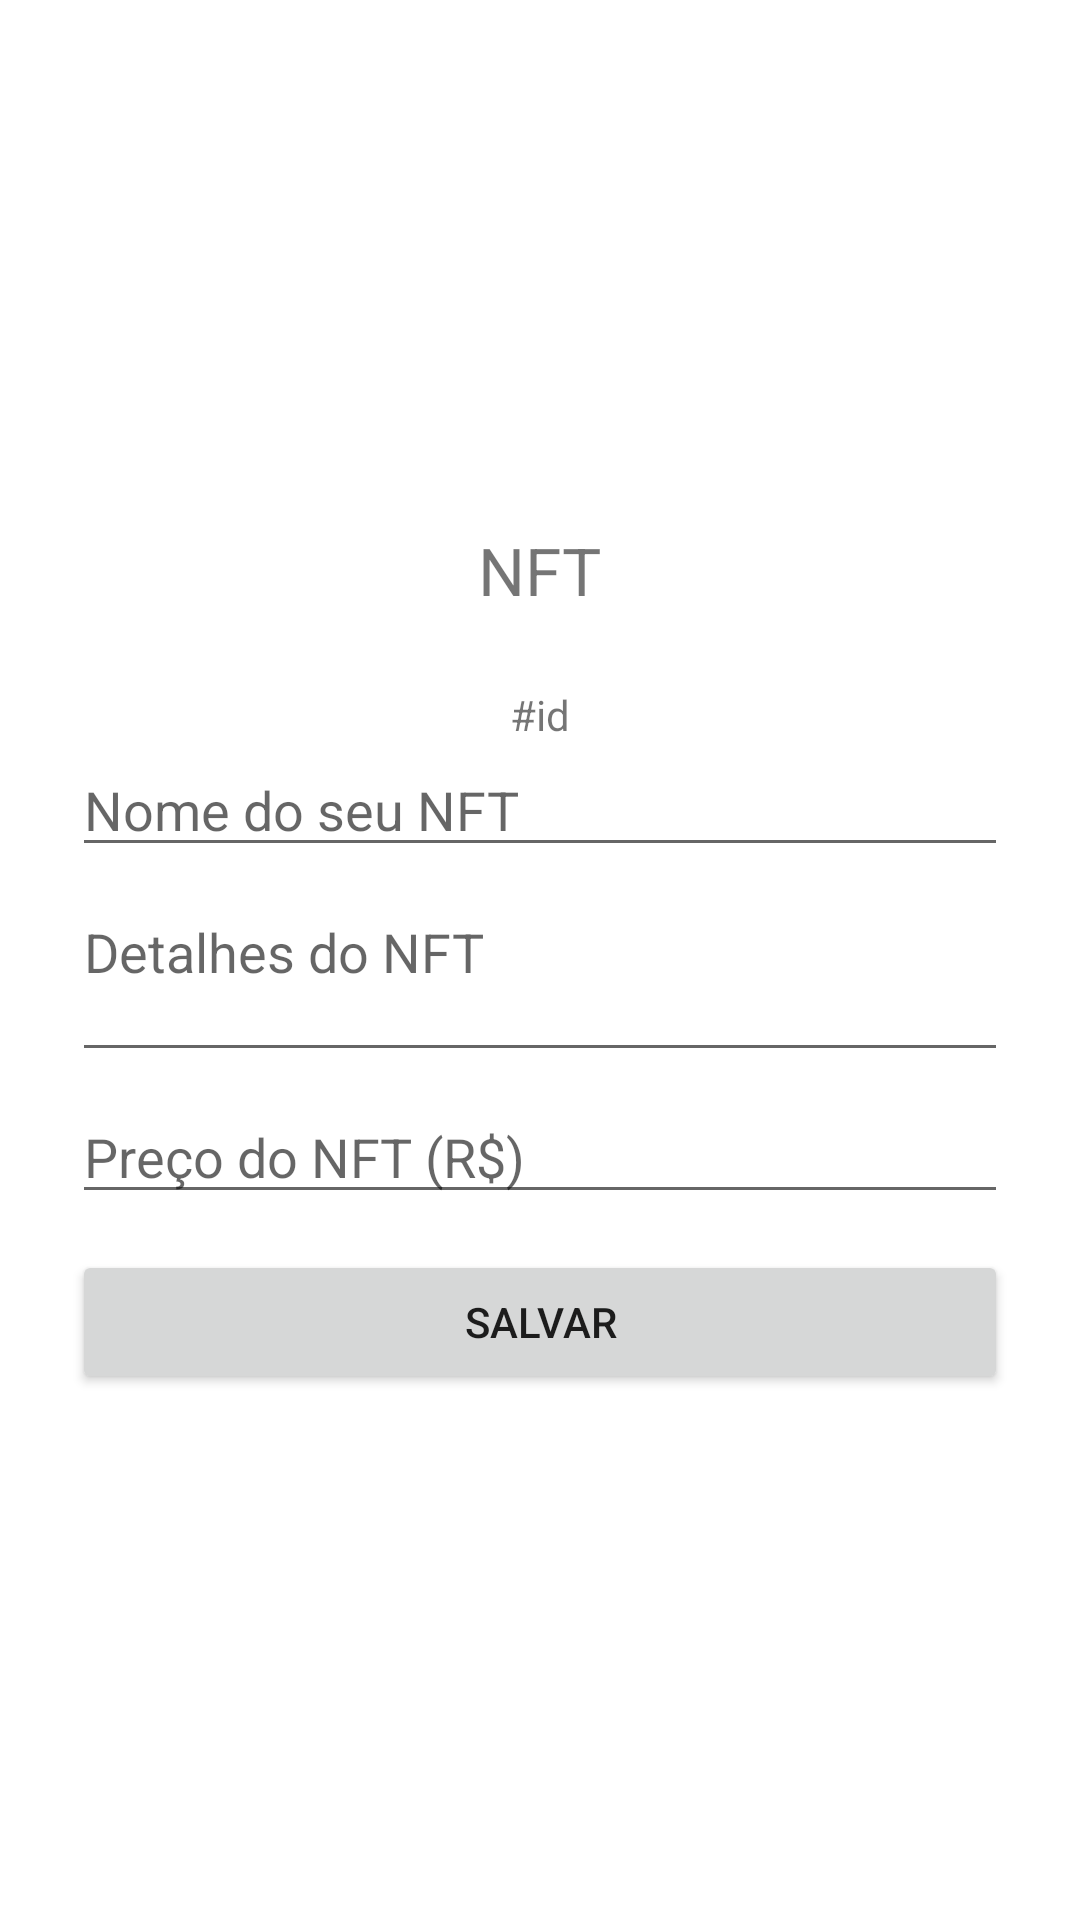

Here is an Android app screen rendered from its layout file. Give the layout XML and the strings, colors and styles it references.
<!-- AndroidManifest.xml: application theme Theme.Narvigationex -->
<!-- res/layout/activity_form.xml -->
<?xml version="1.0" encoding="utf-8"?>
<LinearLayout
    xmlns:android="http://schemas.android.com/apk/res/android"
    xmlns:app="http://schemas.android.com/apk/res-auto"
    xmlns:tools="http://schemas.android.com/tools"
    android:layout_width="match_parent"
    android:layout_height="match_parent"
    tools:context=".FormActivity"
    android:orientation="vertical"
    android:gravity="center_vertical"
    android:padding="12dp">

    <ImageButton
        android:layout_width="wrap_content"
        android:layout_height="wrap_content"
        android:src="@drawable/ic_baseline_close_24"
        android:background="#0000"
        android:layout_gravity="top|start"
        android:onClick="onCancelClick"/>

    <LinearLayout
        android:layout_width="match_parent"
        android:layout_height="wrap_content"
        android:layout_marginBottom="12dp"
        android:gravity="center_horizontal">

        <TextView
            android:layout_width="wrap_content"
            android:layout_height="wrap_content"
            android:text="NFT"
            android:textSize="22dp"/>
    </LinearLayout>

    <View
        android:layout_width="match_parent"
        android:layout_height="12dp"/>

    <LinearLayout
        android:layout_width="match_parent"
        android:layout_height="wrap_content"
        android:orientation="vertical"
        android:paddingHorizontal="12dp">
        <TextView
            android:id="@+id/nftid"
            android:layout_width="wrap_content"
            android:layout_height="wrap_content"
            android:text="#id"
            android:layout_gravity="center_horizontal"/>

        <EditText
            android:id="@+id/edt_name"
            android:layout_width="match_parent"
            android:layout_height="wrap_content"
            android:hint="Nome do seu NFT" />

        <View
            android:layout_width="match_parent"
            android:layout_height="6dp"/>

        <EditText
            android:id="@+id/edt_detalies"
            android:layout_width="match_parent"
            android:layout_height="wrap_content"
            android:lines="2"
            android:hint="Detalhes do NFT"
            android:gravity="top|start"/>
        <View
            android:layout_width="match_parent"
            android:layout_height="6dp"/>

        <EditText
            android:id="@+id/edt_value"
            android:layout_width="match_parent"
            android:layout_height="wrap_content"
            android:inputType="numberDecimal"
            android:hint="Preço do NFT (R$)"/>
        <View
            android:layout_width="match_parent"
            android:layout_height="12dp"/>
        <Button
            android:id="@+id/bt_salvar"
            android:layout_width="match_parent"
            android:layout_height="wrap_content"
            android:text="Salvar"
            android:onClick="onSavaClick"/>

    </LinearLayout>
</LinearLayout>
<!-- resources referenced by this layout -->
<resources>
  <style name="Theme.Narvigationex" parent="Theme.MaterialComponents.DayNight.NoActionBar">
          
          <item name="colorPrimary">@color/purple_500</item>
          <item name="colorPrimaryVariant">@color/purple_700</item>
          <item name="colorOnPrimary">@color/white</item>
          
          <item name="colorSecondary">@color/teal_200</item>
          <item name="colorSecondaryVariant">@color/teal_700</item>
          <item name="colorOnSecondary">@color/black</item>
          
          <item name="android:statusBarColor">?attr/colorPrimaryVariant</item>
          
      </style>
  <color name="purple_500">#FF0062EE</color>
  <color name="purple_700">#FF0037E3</color>
  <color name="white">#FFFFFFFF</color>
  <color name="teal_200">#FF03DAC5</color>
  <color name="teal_700">#FF018786</color>
  <color name="black">#FF000000</color>
</resources>
